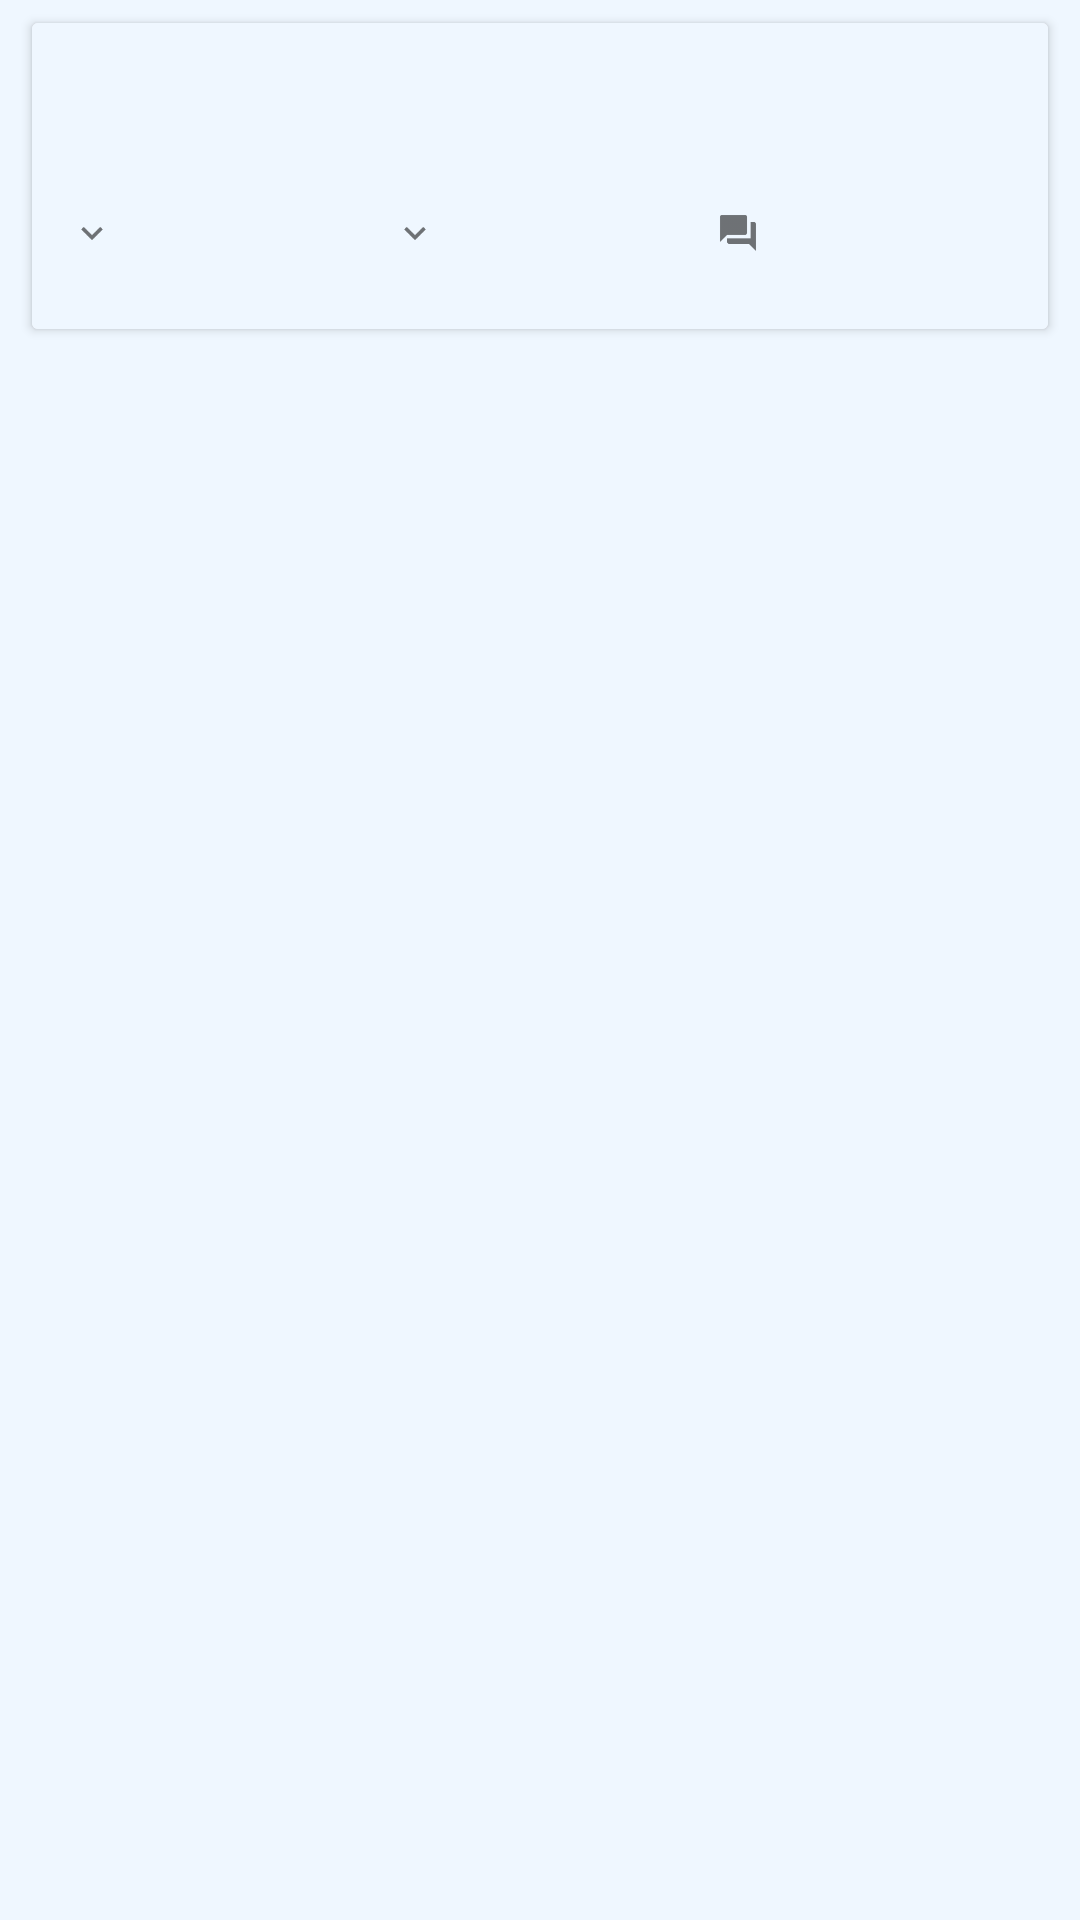

Android layout source for this screen:
<!-- AndroidManifest.xml: application theme AppTheme -->
<!-- res/layout/view_list_item.xml -->
<?xml version="1.0" encoding="utf-8"?>
<LinearLayout xmlns:android="http://schemas.android.com/apk/res/android"
    xmlns:app="http://schemas.android.com/apk/res-auto"
    android:layout_width="match_parent"
    android:layout_height="match_parent"
    android:background="@color/light_bg"
    android:orientation="vertical">

    <android.support.v7.widget.CardView
        android:layout_width="match_parent"
        android:layout_height="wrap_content"
        android:layout_marginLeft="@dimen/default_padding"
        android:layout_marginTop="@dimen/half_padding"
        android:layout_marginRight="@dimen/default_padding"
        android:layout_marginBottom="@dimen/half_padding"
        app:cardUseCompatPadding="true">

        <LinearLayout
            android:layout_width="match_parent"
            android:layout_height="match_parent"
            android:background="@color/light_bg"
            android:padding="@dimen/default_padding">

            <WebView
                android:id="@+id/image"
                android:layout_width="100dp"
                android:layout_height="100dp"
                android:layout_marginRight="@dimen/default_padding"
                android:background="@android:color/darker_gray"
                android:visibility="gone" />

            <LinearLayout
                android:layout_width="match_parent"
                android:layout_height="wrap_content"
                android:background="@color/light_bg"
                android:orientation="vertical">

                <TextView
                    android:id="@+id/title"
                    android:layout_width="wrap_content"
                    android:layout_height="wrap_content" />

                <LinearLayout
                    android:layout_width="wrap_content"
                    android:layout_height="wrap_content"
                    android:background="@color/light_bg">

                    <TextView
                        android:id="@+id/author"
                        android:layout_width="wrap_content"
                        android:layout_height="wrap_content" />

                    <TextView
                        android:id="@+id/subreddit"
                        android:layout_width="wrap_content"
                        android:layout_height="wrap_content"
                        android:paddingLeft="@dimen/default_padding" />
                </LinearLayout>

                <LinearLayout
                    android:layout_width="match_parent"
                    android:layout_height="wrap_content"
                    android:background="@color/light_bg">

                    <LinearLayout
                        android:layout_width="match_parent"
                        android:layout_height="wrap_content"
                        android:layout_gravity="center_horizontal"
                        android:layout_weight="1"
                        android:background="@color/light_bg">

                        <ImageView
                            android:id="@+id/upvote"
                            android:layout_width="48dp"
                            android:layout_height="48dp"
                            android:layout_weight="1"
                            android:gravity="right"
                            android:src="@drawable/ic_expand_more" />

                        <TextView
                            android:id="@+id/ups"
                            android:layout_width="match_parent"
                            android:layout_height="wrap_content"
                            android:layout_gravity="center_vertical"
                            android:layout_weight="1"
                            android:gravity="left" />
                    </LinearLayout>

                    <LinearLayout
                        android:layout_width="match_parent"
                        android:layout_height="wrap_content"
                        android:layout_gravity="center_horizontal"
                        android:layout_weight="1"
                        android:background="@color/light_bg">

                        <ImageView
                            android:id="@+id/downvote"
                            android:layout_width="48dp"
                            android:layout_height="48dp"
                            android:layout_weight="1"
                            android:gravity="right"
                            android:src="@drawable/ic_expand_more" />

                        <TextView
                            android:id="@+id/downs"
                            android:layout_width="match_parent"
                            android:layout_height="wrap_content"
                            android:layout_gravity="center_vertical"
                            android:layout_weight="1"
                            android:gravity="left" />
                    </LinearLayout>

                    <LinearLayout
                        android:layout_width="match_parent"
                        android:layout_height="wrap_content"
                        android:layout_weight="1"
                        android:background="@color/light_bg"
                        android:gravity="center_horizontal">

                        <ImageView
                            android:id="@+id/comments"
                            android:layout_width="48dp"
                            android:layout_height="48dp"
                            android:layout_weight="1"
                            android:gravity="right"
                            android:src="@drawable/ic_question_answer" />

                        <TextView
                            android:id="@+id/comment_count"
                            android:layout_width="match_parent"
                            android:layout_height="wrap_content"
                            android:layout_gravity="center_vertical"
                            android:layout_weight="1"
                            android:gravity="left" />
                    </LinearLayout>
                </LinearLayout>
            </LinearLayout>
        </LinearLayout>
    </android.support.v7.widget.CardView>
</LinearLayout>
<!-- resources referenced by this layout -->
<resources>
  <color name="light_bg">#eff7ff</color>
  <dimen name="default_padding">8dp</dimen>
  <dimen name="half_padding">4dp</dimen>
  <!-- drawable ic_expand_more: png bitmap (drawable-hdpi, 448 bytes) -->
  <!-- drawable ic_question_answer: png bitmap (drawable-hdpi, 481 bytes) -->
  <style name="AppTheme" parent="Theme.AppCompat.Light">
          
          <item name="colorPrimary">@color/header</item>
          <item name="colorPrimaryDark">@color/header_dark</item>
          <item name="colorAccent">@color/reddit_orange</item>
          <item name="colorControlHighlight">@color/orangered</item>
          <item name="actionBarStyle">@style/RedditActionBar</item>
          <item name="android:windowBackground">@color/light_bg</item>
      </style>
  <color name="header">#cee3f8</color>
  <color name="header_dark">#ff93a2b2</color>
  <color name="reddit_orange">#ff5700</color>
  <color name="orangered">#ff4500</color>
  <style name="RedditActionBar" parent="@style/Widget.AppCompat.ActionBar.Solid">
          <item name="titleTextStyle">@style/RedditTitleText</item>
      </style>
  <style name="RedditTitleText" parent="@style/TextAppearance.AppCompat.Widget.ActionBar.Title">
          <item name="android:textColor">@color/ui_text</item>
      </style>
  <color name="ui_text">#336699</color>
</resources>
